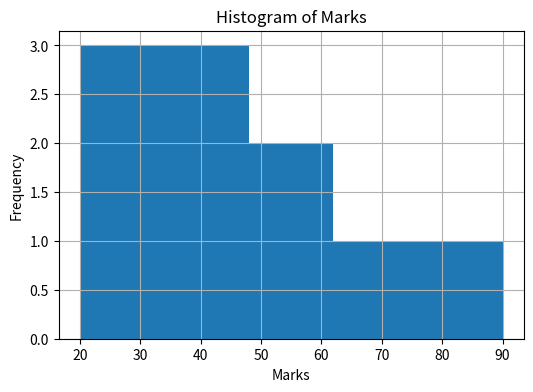
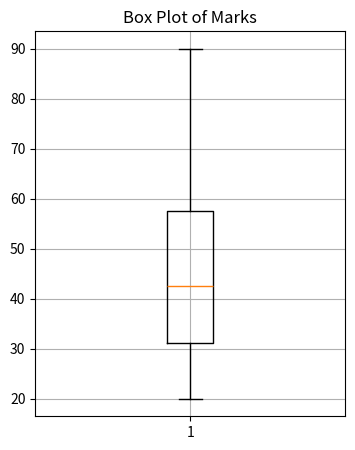

The matplotlib source for these figures, in order:
import matplotlib.pyplot as plt

# Marks Dataset
marks = [20, 25, 30, 35, 40, 45, 50, 60, 70, 90]

# Histogram
plt.figure(figsize=(6,4))
plt.hist(marks, bins=5)
plt.title("Histogram of Marks")
plt.xlabel("Marks")
plt.ylabel("Frequency")
plt.grid(True)
plt.show()

# Box Plot
plt.figure(figsize=(4,5))
plt.boxplot(marks)
plt.title("Box Plot of Marks")
plt.grid(True)
plt.show()
